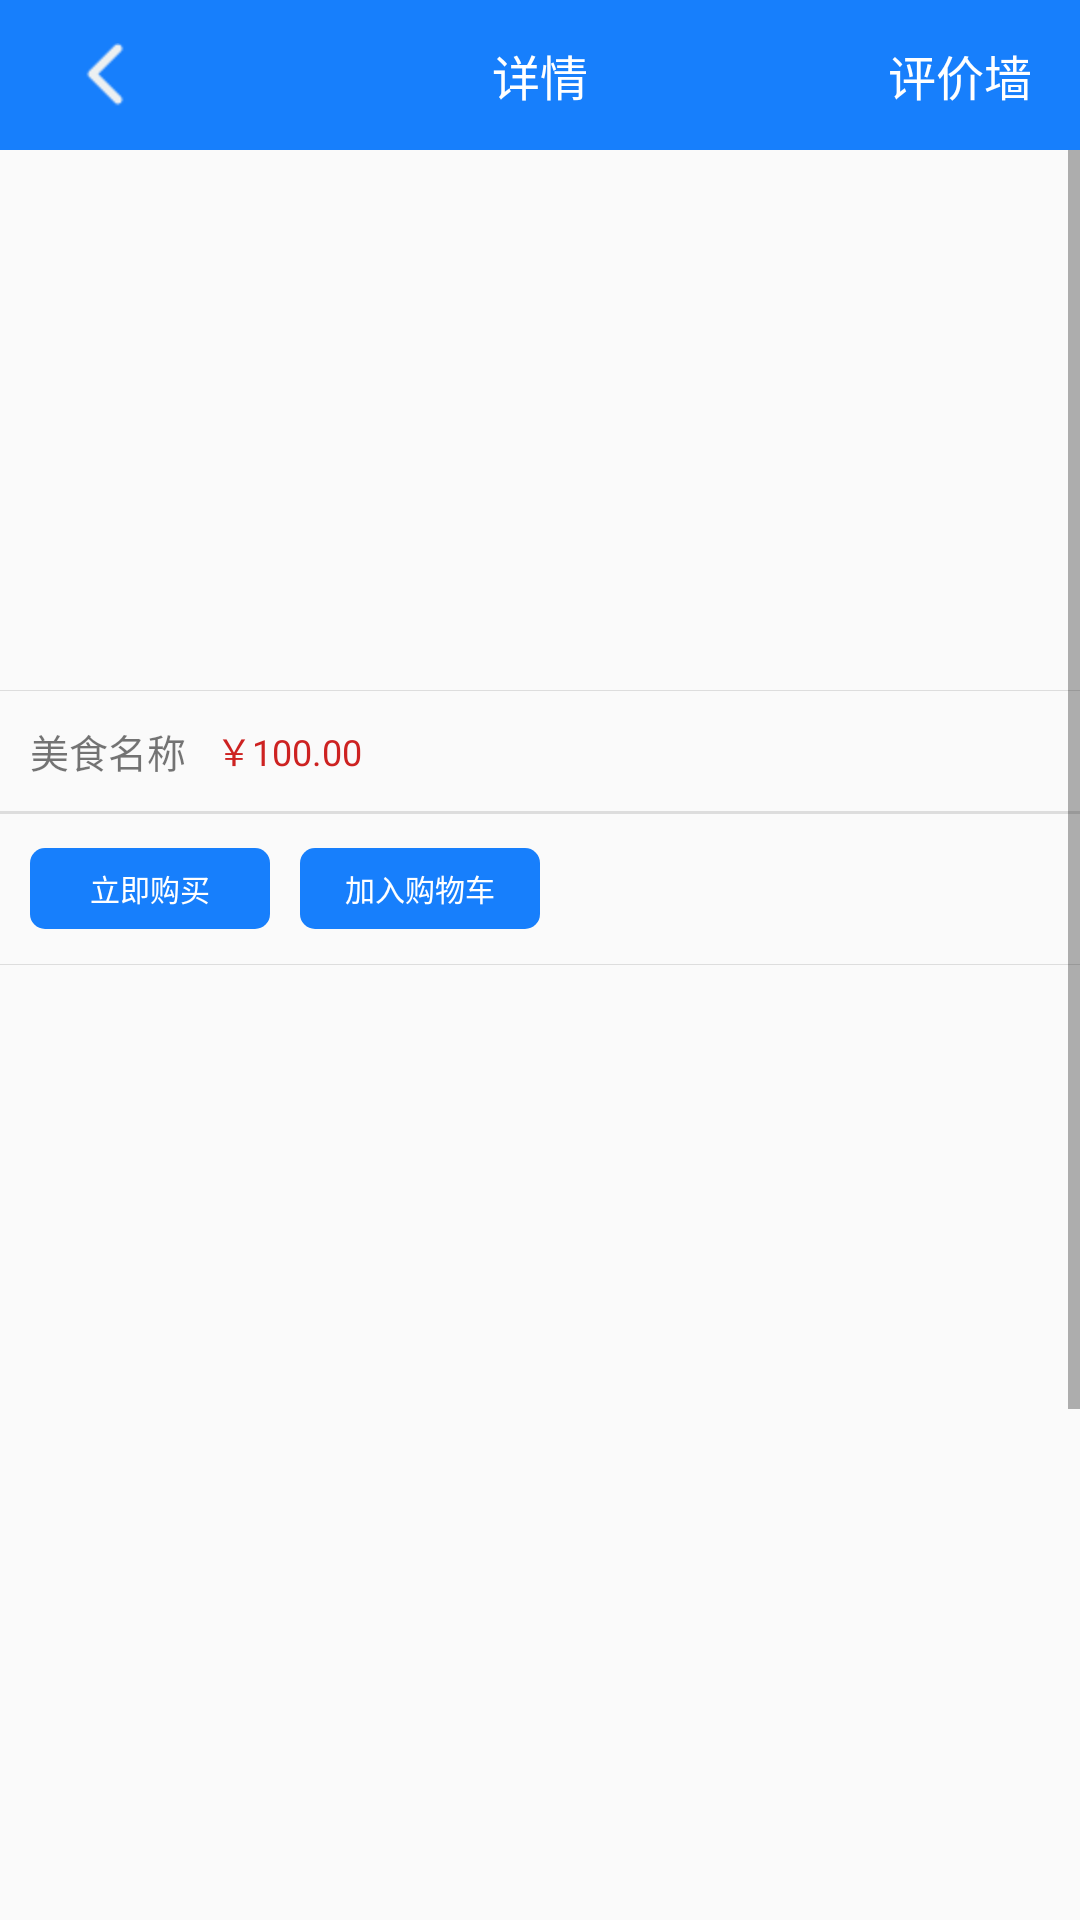

The Android layout XML behind this screen, and the referenced resources:
<!-- AndroidManifest.xml: application theme AppTheme -->
<!-- res/layout/activity_food_detail.xml -->
<?xml version="1.0" encoding="utf-8"?>
<LinearLayout xmlns:android="http://schemas.android.com/apk/res/android"
    xmlns:app="http://schemas.android.com/apk/res-auto"
    xmlns:tools="http://schemas.android.com/tools"
    android:id="@+id/content_good_detail"
    android:orientation="vertical"
    android:layout_width="match_parent"
    android:layout_height="match_parent"
    >
    <RelativeLayout
        android:layout_width="match_parent"
        android:background="@color/blue"
        android:layout_height="50dp">
        <RelativeLayout
            android:layout_width="70dp"
            android:onClick="back"
            android:layout_height="match_parent">
            <ImageView
                android:layout_width="wrap_content"
                android:background="@mipmap/back"
                android:layout_centerInParent="true"
                android:layout_height="wrap_content" />
        </RelativeLayout>
        <TextView
            android:layout_width="wrap_content"
            android:text="详情"
            android:layout_centerInParent="true"
            android:textSize="16sp"
            android:textColor="@color/white"
            android:layout_height="wrap_content" />
        <TextView
            android:id="@+id/tv_praise"
            android:layout_width="80dp"
            android:gravity="center"
            android:text="评价墙"
            android:layout_alignParentRight="true"
            android:textSize="16sp"
            android:textColor="@color/white"
            android:layout_height="match_parent" />
        <TextView
            android:id="@+id/tv_collect"
            android:layout_width="wrap_content"
            android:text="收藏"
            android:visibility="gone"
            android:textSize="16sp"
            android:layout_centerVertical="true"
            android:layout_marginRight="10dp"
            android:layout_alignParentRight="true"
            android:textColor="@color/white"
            android:layout_height="wrap_content" />
        <TextView
            android:id="@+id/tv_collect1"
            android:layout_width="wrap_content"
            android:text="取消收藏"
            android:textSize="16sp"
            android:layout_centerVertical="true"
            android:visibility="gone"
            android:layout_marginRight="10dp"
            android:layout_alignParentRight="true"
            android:textColor="@color/white"
            android:layout_height="wrap_content" />
    </RelativeLayout>

    <ScrollView
        android:layout_width="match_parent"
        android:layout_height="match_parent">
        <LinearLayout
            android:layout_width="match_parent"
            android:orientation="vertical"
            android:layout_height="match_parent">
            <RelativeLayout
                android:layout_width="match_parent"
                android:layout_height="180dp">
                <ImageView
                    android:id="@+id/img"
                    android:layout_width="match_parent"
                    android:background="@mipmap/ic_launcher"
                    android:scaleType="fitXY"
                    android:layout_height="match_parent" />
            </RelativeLayout>
            <View
                android:layout_width="match_parent"
                android:background="@color/gray"
                android:layout_height="0.2dp"></View>
            <RelativeLayout
                android:layout_width="match_parent"
                android:layout_height="40dp">
                <TextView
                    android:id="@+id/tv_name"
                    android:layout_width="wrap_content"
                    android:text="美食名称"
                    android:layout_marginLeft="10dp"
                    android:textSize="13sp"
                    android:layout_centerVertical="true"
                    android:layout_height="wrap_content" />
                <TextView
                    android:id="@+id/tv_price"
                    android:layout_width="wrap_content"
                    android:textSize="12sp"
                    android:text="￥100.00"
                    android:textColor="@color/red"
                    android:layout_toRightOf="@+id/tv_name"
                    android:layout_marginLeft="10dp"
                    android:layout_centerVertical="true"
                    android:layout_height="wrap_content" />

            </RelativeLayout>
            <View
                android:layout_width="match_parent"
                android:background="@color/gray"
                android:layout_height="0.2dp"></View>
            <RelativeLayout
                android:id="@+id/rtl_address"
                android:visibility="gone"
                android:layout_width="match_parent"
                android:layout_height="40dp">
                <TextView
                    android:id="@+id/tv_address1"
                    android:layout_width="wrap_content"
                    android:text="送餐地址"
                    android:layout_marginLeft="10dp"
                    android:textSize="13sp"
                    android:layout_centerVertical="true"
                    android:layout_height="wrap_content" />
                <TextView
                    android:id="@+id/tv_addresss"
                    android:layout_width="wrap_content"
                    android:textSize="12sp"
                    android:text=""
                    android:textColor="@color/red"
                    android:layout_toRightOf="@+id/tv_address1"
                    android:layout_marginLeft="10dp"
                    android:layout_centerVertical="true"
                    android:layout_height="wrap_content" />

            </RelativeLayout>
            <View
                android:layout_width="match_parent"
                android:background="@color/gray"
                android:layout_height="0.2dp"></View>
            <RelativeLayout
                android:layout_width="match_parent"
                android:visibility="gone"
                android:layout_height="40dp">
                <TextView
                    android:id="@+id/tv_address"
                    android:textSize="13sp"
                    android:layout_centerVertical="true"
                    android:layout_marginLeft="10dp"
                    android:textColor="@color/light_black"
                    android:layout_alignParentLeft="true"
                    android:layout_width="wrap_content"
                    android:layout_height="wrap_content" />
            </RelativeLayout>
            <View
                android:layout_width="match_parent"
                android:background="@color/gray"
                android:layout_height="0.2dp"></View>
            <RelativeLayout
                android:id="@+id/rtl_orders"
                android:layout_width="match_parent"
                android:layout_height="50dp">
                <RelativeLayout
                    android:id="@+id/rtl_buy"
                    android:layout_width="80dp"
                    android:layout_marginRight="10dp"
                    android:layout_alignParentLeft="true"
                    android:layout_marginLeft="10dp"
                    android:layout_centerVertical="true"
                    android:background="@drawable/litter_round_blue_bg"
                    android:layout_height="27dp">
                    <TextView
                        android:layout_width="wrap_content"
                        android:text="立即购买"
                        android:layout_centerInParent="true"
                        android:textSize="10sp"
                        android:textColor="@color/white"
                        android:layout_height="wrap_content" />
                </RelativeLayout>
                <RelativeLayout
                    android:id="@+id/rtl_add_car"
                    android:layout_toRightOf="@+id/rtl_buy"
                    android:layout_width="80dp"
                    android:layout_marginRight="10dp"
                    android:layout_centerVertical="true"
                    android:background="@drawable/litter_round_blue_bg"
                    android:layout_height="27dp">
                    <TextView
                        android:layout_width="wrap_content"
                        android:text="加入购物车"
                        android:layout_centerInParent="true"
                        android:textSize="10sp"
                        android:textColor="@color/white"
                        android:layout_height="wrap_content" />
                </RelativeLayout>

            </RelativeLayout>
            <TextView
                android:layout_width="match_parent"
                android:background="@color/gray"
                android:layout_height="0.02dp" />
            <RelativeLayout
                android:layout_width="match_parent"
                android:layout_height="wrap_content">
                <TextView
                    android:id="@+id/tv_detail"
                    android:textSize="13sp"
                    android:text=""
                    android:textColor="@color/light_black"
                    android:layout_alignParentLeft="true"
                    android:padding="10dp"
                    android:layout_width="wrap_content"
                    android:layout_height="wrap_content" />
            </RelativeLayout>
            <LinearLayout
                android:layout_width="match_parent"
                android:orientation="vertical"
                android:layout_marginTop="5dp"
                android:layout_height="wrap_content">
                <ImageView
                    android:id="@+id/img2"
                    android:layout_width="match_parent"
                    android:scaleType="fitCenter"
                    android:layout_height="250dp" />
            </LinearLayout>
            <LinearLayout
                android:layout_width="match_parent"
                android:orientation="vertical"
                android:layout_marginTop="5dp"
                android:layout_marginBottom="10dp"
                android:layout_height="wrap_content">
                <ImageView
                    android:id="@+id/img3"
                    android:layout_width="match_parent"
                    android:scaleType="fitCenter"
                    android:layout_height="250dp" />
            </LinearLayout>
        </LinearLayout>
    </ScrollView>
</LinearLayout>
<!-- resources referenced by this layout -->
<resources>
  <color name="blue">#ff177ffc</color>
  <color name="gray">#dddddd</color>
  <color name="light_black">#333333</color>
  <color name="red">#cd2221</color>
  <color name="white">#FFFFFF</color>
  <!-- drawable litter_round_blue_bg (drawable) -->
  <?xml version="1.0" encoding="utf-8"?>
  <shape xmlns:android="http://schemas.android.com/apk/res/android" >
      <solid 
          android:color="@color/blue"
          />
      <corners
          android:topLeftRadius="5dp"
          android:topRightRadius="5dp"
          android:bottomLeftRadius="5dp"
          android:bottomRightRadius="5dp"
          />
  </shape>
  <!-- mipmap back: png bitmap (mipmap-hdpi, 365 bytes) -->
  <style name="AppTheme" parent="Theme.AppCompat.Light.NoActionBar">
          
          <item name="colorPrimary">@color/colorPrimary</item>
          <item name="colorPrimaryDark">@color/colorPrimaryDark</item>
          <item name="colorAccent">@color/colorAccent</item>
      </style>
  <color name="colorPrimary">#3F51B5</color>
  <color name="colorPrimaryDark">#303F9F</color>
  <color name="colorAccent">#FF4081</color>
</resources>
